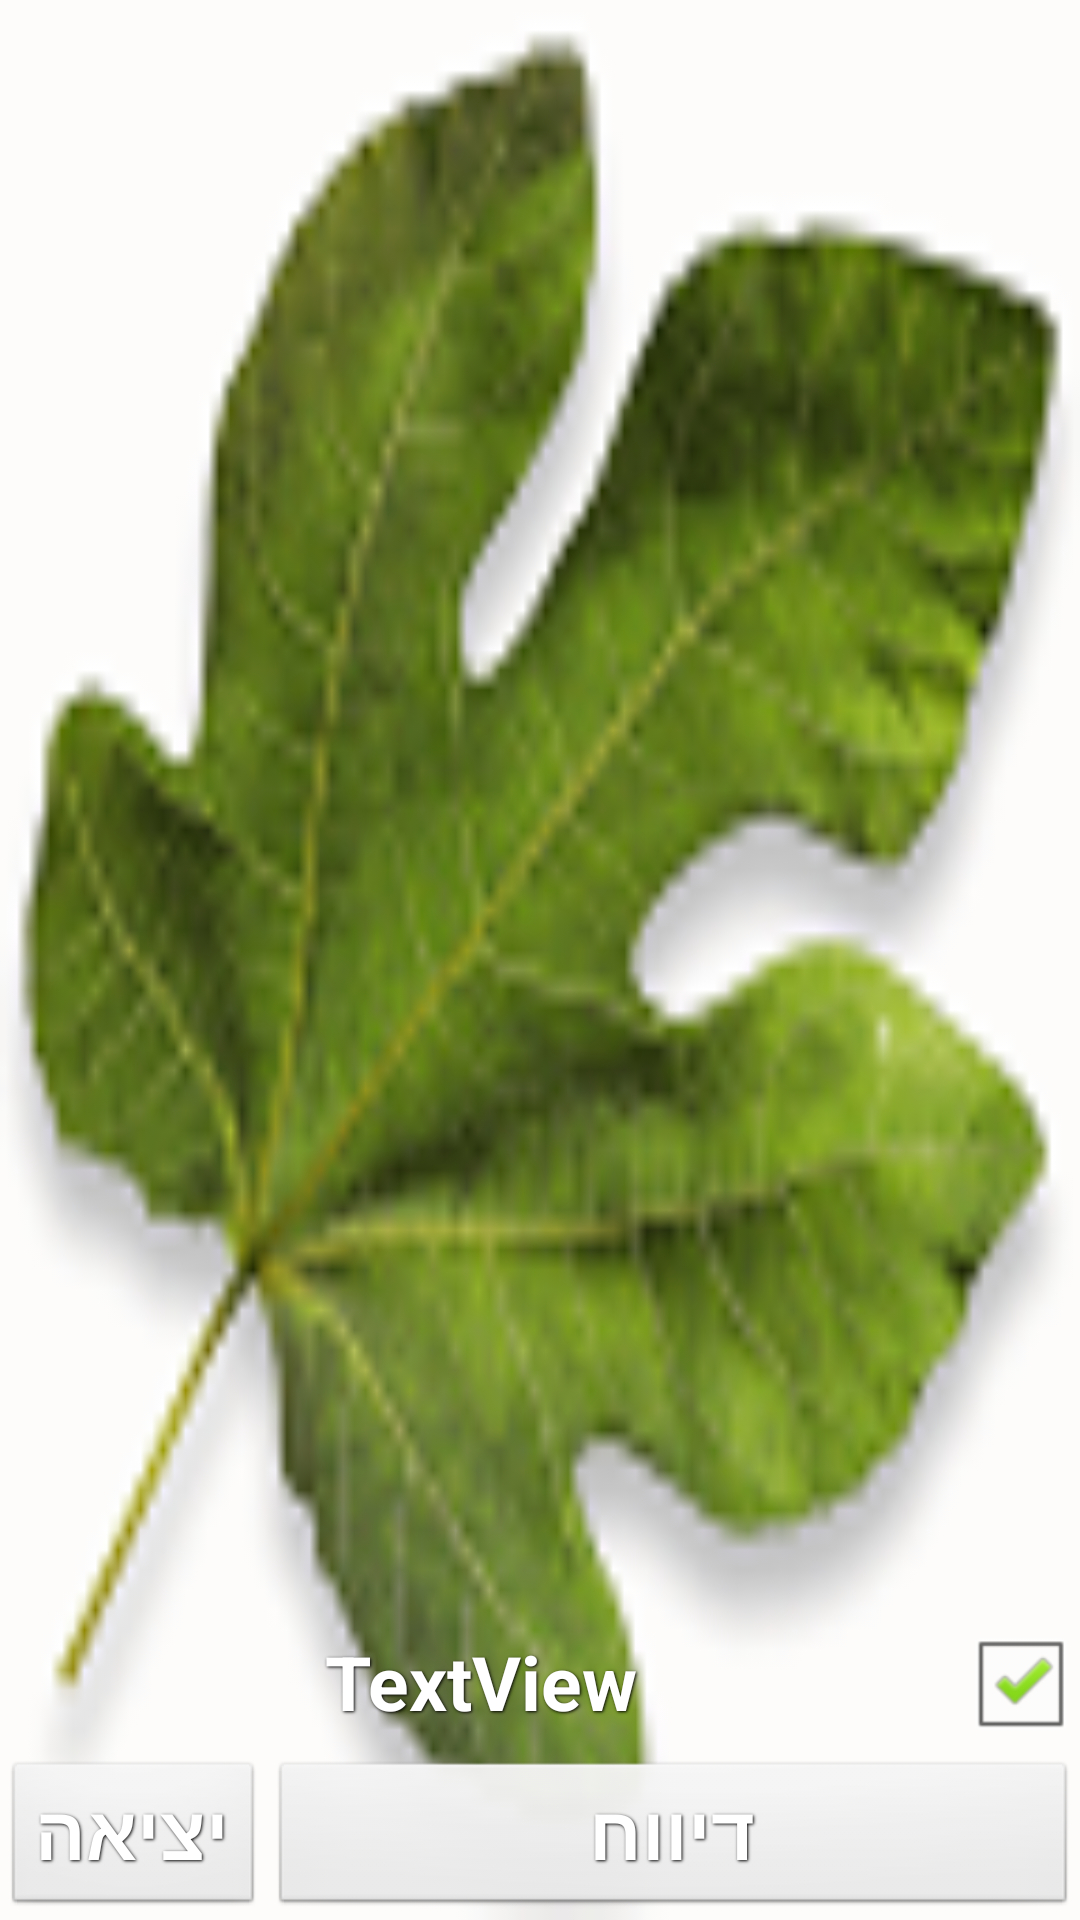

Write the Android layout XML for this screen, with the resource values it uses.
<!-- AndroidManifest.xml: application theme AppTheme -->
<!-- res/layout/green_planet.xml -->
<RelativeLayout xmlns:android="http://schemas.android.com/apk/res/android"
    xmlns:tools="http://schemas.android.com/tools"
    android:layout_width="match_parent"
    android:layout_height="match_parent"
    android:background="@drawable/leaf" 
    tools:context=".GreenPlanet" >
    
    
    <Button
        android:id="@+id/button1"
        style="@style/ButtonText"
        android:layout_width="wrap_content"
        android:layout_height="wrap_content"
        android:layout_alignParentBottom="true"
        android:layout_alignParentRight="true"
        android:layout_toRightOf="@+id/button2"
        android:onClick="onReport"
        android:text="דיווח" />

    <Button
        android:id="@+id/button2"
        style="@style/ButtonText"
        android:layout_width="wrap_content"
        android:layout_height="wrap_content"
        android:layout_alignParentBottom="true"
        android:layout_alignParentLeft="true"
        android:onClick="onExit"
        android:text="יציאה" />

    <CheckBox
        android:id="@+id/checkBox1"
        style="@style/ButtonText"
        android:layout_width="wrap_content"
        android:layout_height="wrap_content"
        android:layout_above="@+id/button1"
        android:layout_alignParentRight="true"
        android:checked="true" />

    <TextView
        android:id="@+id/textView1"
        style="@style/ButtonText"
        android:layout_width="wrap_content"
        android:layout_height="wrap_content"
        android:layout_alignBaseline="@+id/checkBox1"
        android:layout_alignBottom="@+id/checkBox1"
        android:layout_alignParentLeft="true"
        android:layout_toLeftOf="@+id/checkBox1"
        android:text="TextView" />

</RelativeLayout>
<!-- resources referenced by this layout -->
<resources>
  <!-- drawable leaf: png bitmap (drawable-hdpi, 11201 bytes) -->
  <style name="ButtonText">
  	    <item name="android:textColor">#ffffff</item>
  	    <item name="android:gravity">center</item>
  	    <item name="android:layout_margin">1dp</item>
  	    <item name="android:textSize">25dp</item>
  	    <item name="android:textStyle">bold</item>
  	    <item name="android:shadowColor">#000000</item>
  	    <item name="android:shadowDx">1</item>
  	    <item name="android:shadowDy">1</item>
  	    <item name="android:shadowRadius">2</item>
  	</style>
  <style name="AppTheme" parent="android:Theme.Light" />
</resources>
